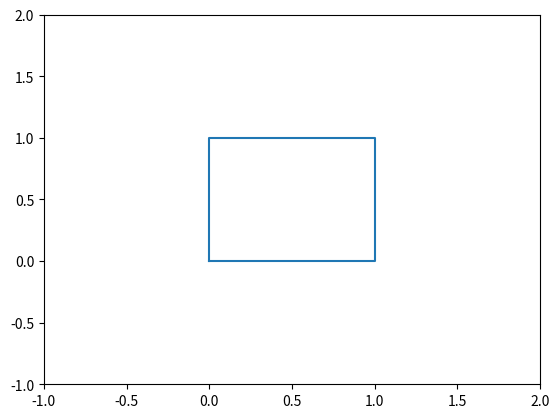

Write the Python code that produced this figure.
import numpy as np
import matplotlib.pyplot as plt

x = np.array([0, 1, 1, 0, 0])
y = np.array([0, 0, 1, 1, 0])
plt.plot(x, y)
plt.xlim(-1, 2)
plt.ylim(-1, 2)

plt.show()
